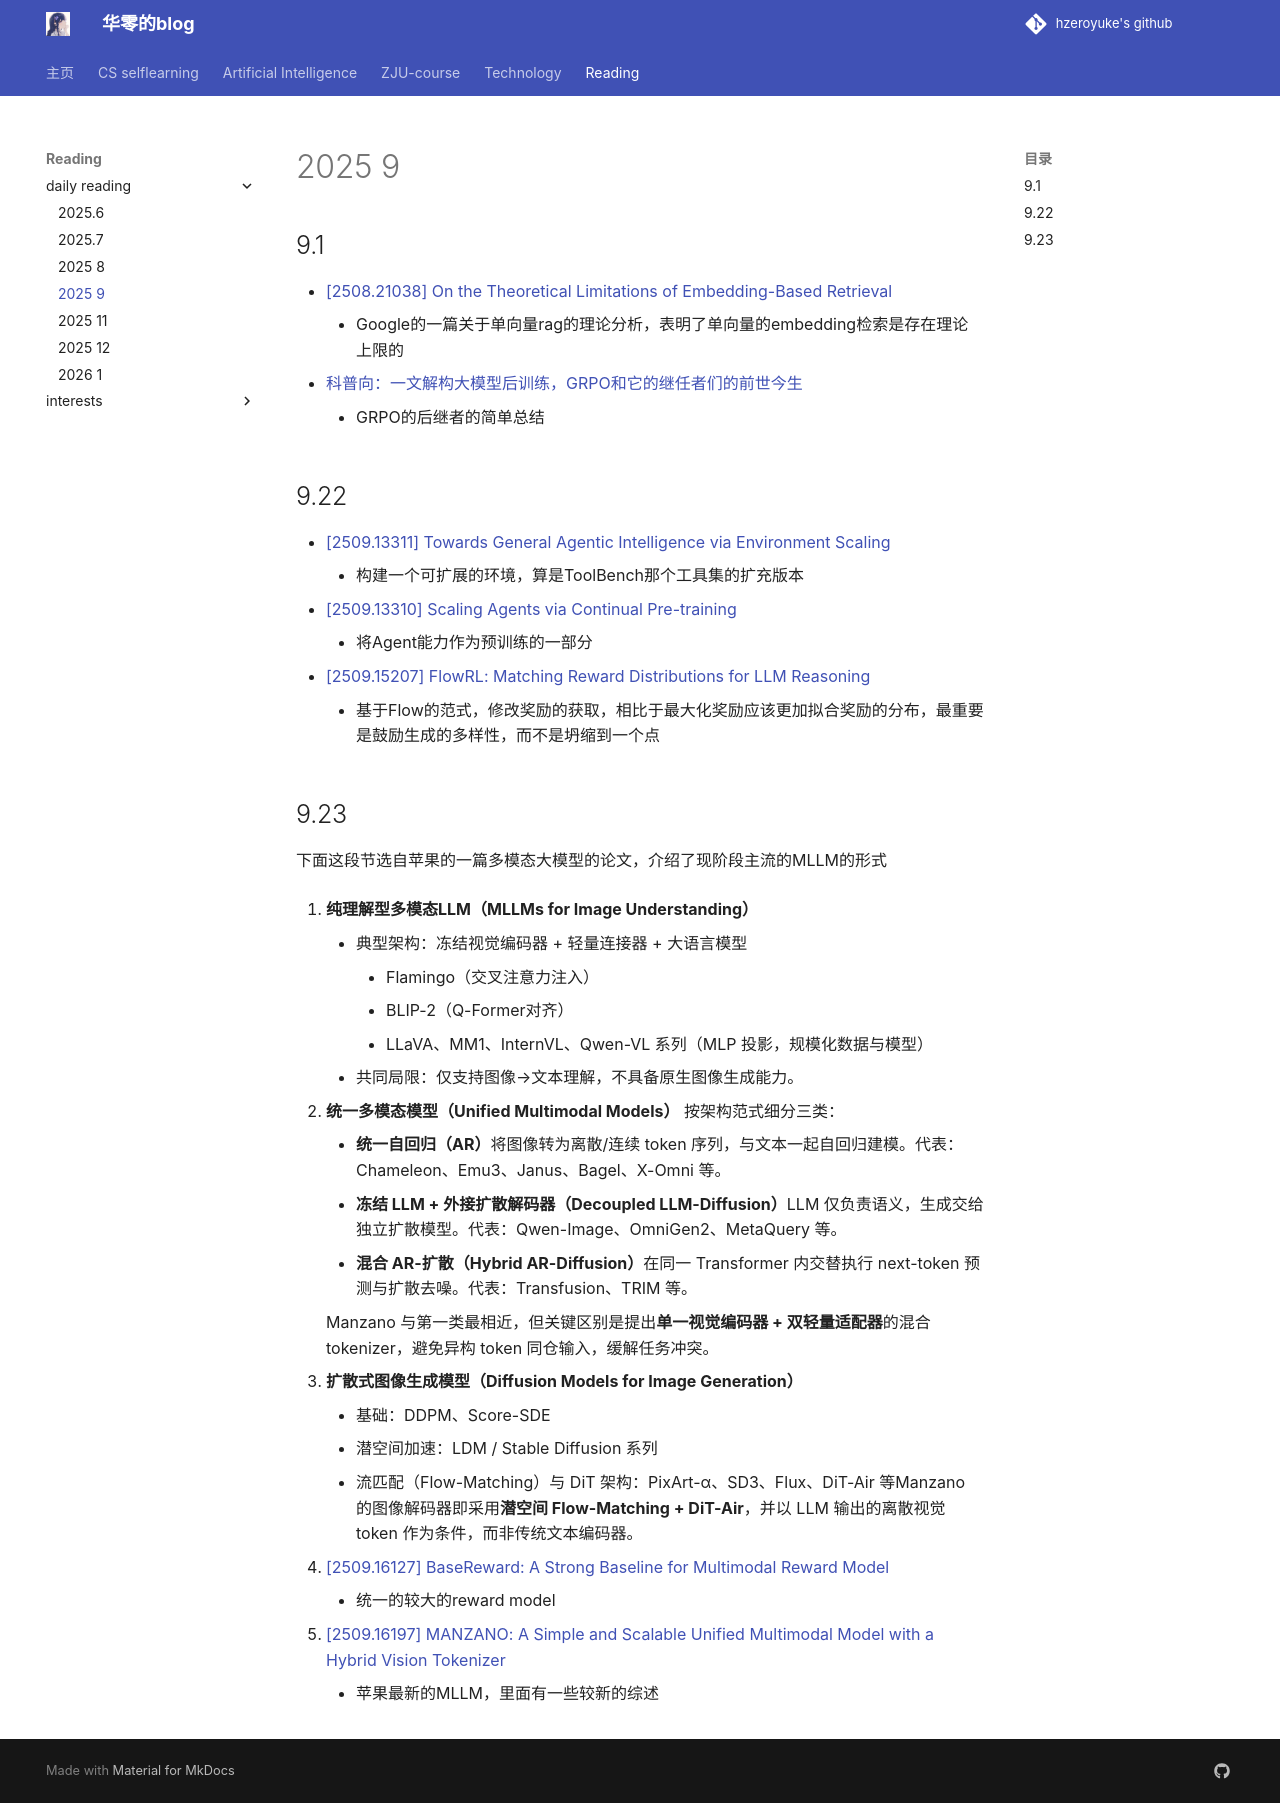

repository: hzeroyuke/my_blog · page: reading/dailyreading/2025-9/index.html · generator: mkdocs

## 9.1

- [[2508.21038] On the Theoretical Limitations of Embedding-Based Retrieval](https://arxiv.org/abs/2508.21038)
    - Google的一篇关于单向量rag的理论分析，表明了单向量的embedding检索是存在理论上限的
- [科普向：一文解构大模型后训练，GRPO和它的继任者们的前世今生](https://mp.weixin.qq.com/s/JjP6a9htmtdRDfMtyBaIGQ)
    - GRPO的后继者的简单总结

## 9.22

- [[2509.13311] Towards General Agentic Intelligence via Environment Scaling](https://www.arxiv.org/abs/2509.13311)
    - 构建一个可扩展的环境，算是ToolBench那个工具集的扩充版本
- [[2509.13310] Scaling Agents via Continual Pre-training](https://www.arxiv.org/abs/2509.13310)
    - 将Agent能力作为预训练的一部分
- [[2509.15207] FlowRL: Matching Reward Distributions for LLM Reasoning](https://www.arxiv.org/abs/2509.15207)
    - 基于Flow的范式，修改奖励的获取，相比于最大化奖励应该更加拟合奖励的分布，最重要是鼓励生成的多样性，而不是坍缩到一个点

## 9.23

下面这段节选自苹果的一篇多模态大模型的论文，介绍了现阶段主流的MLLM的形式

1. **纯理解型多模态LLM（MLLMs for Image Understanding）**
    
    - 典型架构：冻结视觉编码器 + 轻量连接器 + 大语言模型
        - Flamingo（交叉注意力注入）
        - BLIP-2（Q-Former对齐）
        - LLaVA、MM1、InternVL、Qwen-VL 系列（MLP 投影，规模化数据与模型）
    - 共同局限：仅支持图像→文本理解，不具备原生图像生成能力。

2. **统一多模态模型（Unified Multimodal Models）** 按架构范式细分三类：
    
    - **统一自回归（AR）**将图像转为离散/连续 token 序列，与文本一起自回归建模。代表：Chameleon、Emu3、Janus、Bagel、X-Omni 等。
    - **冻结 LLM + 外接扩散解码器（Decoupled LLM-Diffusion）**LLM 仅负责语义，生成交给独立扩散模型。代表：Qwen-Image、OmniGen2、MetaQuery 等。
    - **混合 AR-扩散（Hybrid AR-Diffusion）**在同一 Transformer 内交替执行 next-token 预测与扩散去噪。代表：Transfusion、TRIM 等。
    
    Manzano 与第一类最相近，但关键区别是提出**单一视觉编码器 + 双轻量适配器**的混合 tokenizer，避免异构 token 同仓输入，缓解任务冲突。
    
3. **扩散式图像生成模型（Diffusion Models for Image Generation）**
    
    - 基础：DDPM、Score-SDE
    - 潜空间加速：LDM / Stable Diffusion 系列
    - 流匹配（Flow-Matching）与 DiT 架构：PixArt-α、SD3、Flux、DiT-Air 等Manzano 的图像解码器即采用**潜空间 Flow-Matching + DiT-Air**，并以 LLM 输出的离散视觉 token 作为条件，而非传统文本编码器。

- [[2509.16127] BaseReward: A Strong Baseline for Multimodal Reward Model](https://arxiv.org/abs/2509.16127)
    - 统一的较大的reward model
- [[2509.16197] MANZANO: A Simple and Scalable Unified Multimodal Model with a Hybrid Vision Tokenizer](https://arxiv.org/abs/2509.16197)
    - 苹果最新的MLLM，里面有一些较新的综述
